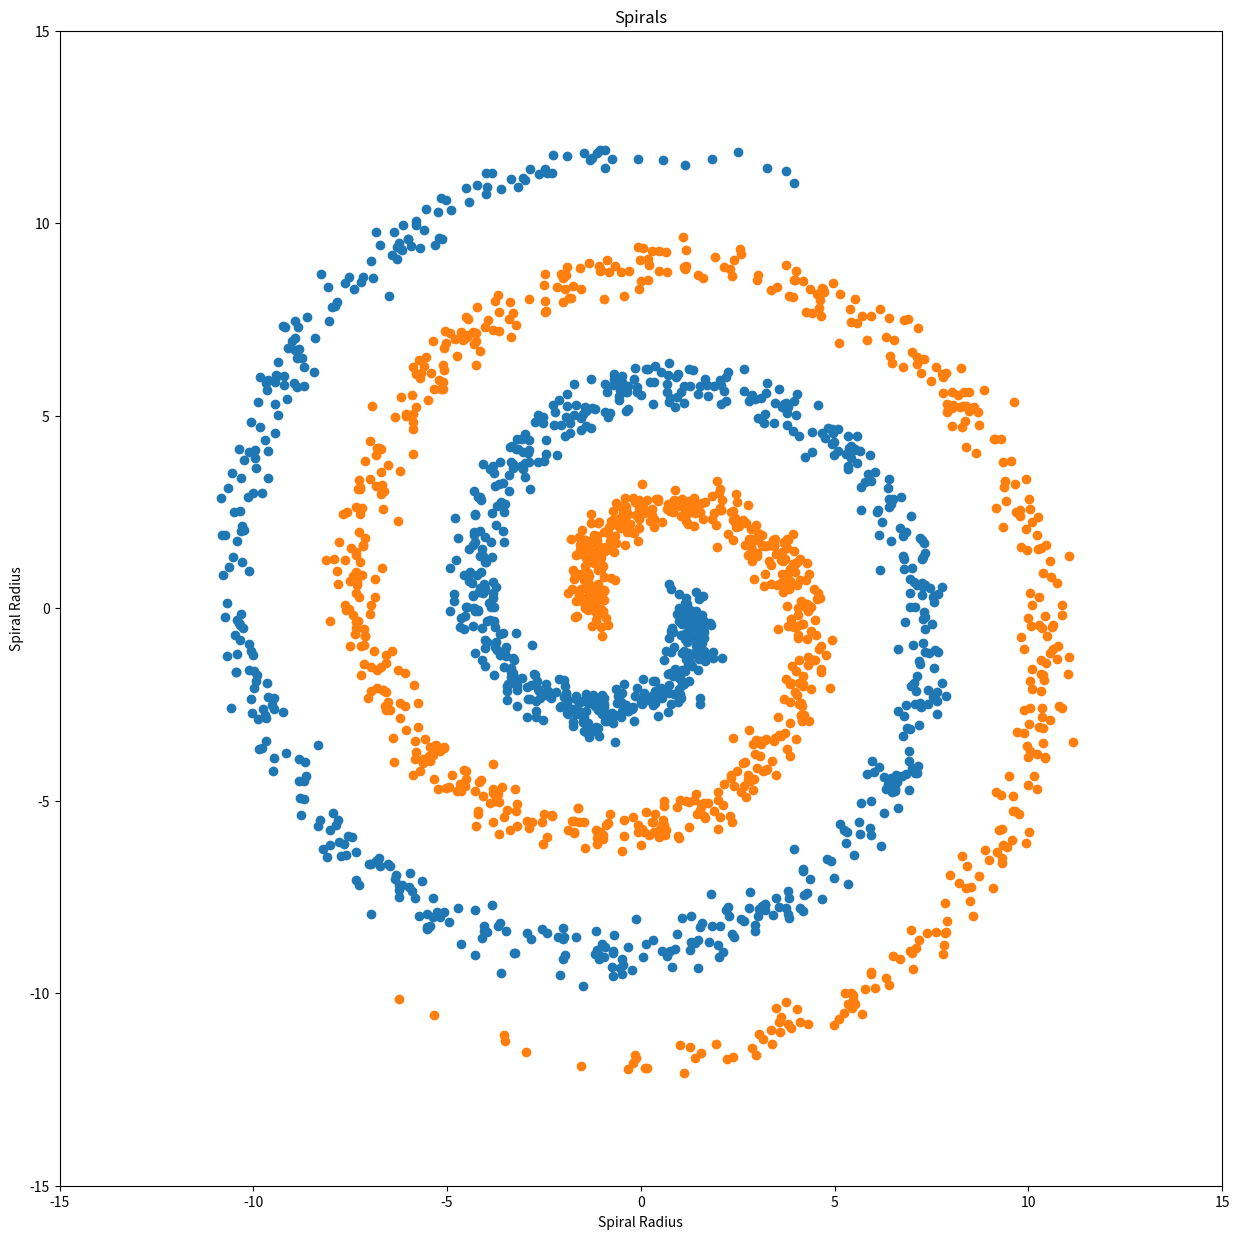

Recreate this plot in Python.
import matplotlib.pyplot as plt
import numpy as np

#random number generator
rng = np.random.default_rng()
#Generate spiral data, vary r while moving through x and y
clean_r = np.linspace(1,12, 1000)
clean_theta1=np.linspace(6,2.5,1000)
clean_theta2 = np.linspace(5, 1.5, 1000)

#make noisy draw fromm normal dist
r = rng.normal(loc= clean_r, scale =0.1)
theta1 = rng.normal(loc= clean_theta1, scale =0.1)
theta2 = rng.normal(loc= clean_theta2, scale =0.1)

x1=r*np.cos(np.pi*theta1)
y1=r*np.sin(np.pi*theta1)

x2=r*np.cos(np.pi*theta2)
y2=r*np.sin(np.pi*theta2)

#feed in x, y, and category as training data, predict boundaries

#PLOTTING
fig, ax = plt.subplots(1,1, figsize=(15,15), dpi = 200)
ax.set_title("Spirals")
ax.set_xlabel("Spiral Radius")
ax.set_ylabel("Spiral Radius")
ax.set_xlim(-15, 15)
ax.set_ylim(-15, 15)

ax.plot(x1,y1, "o", x2,y2, "o")

plt.savefig("./spirals.pdf")


